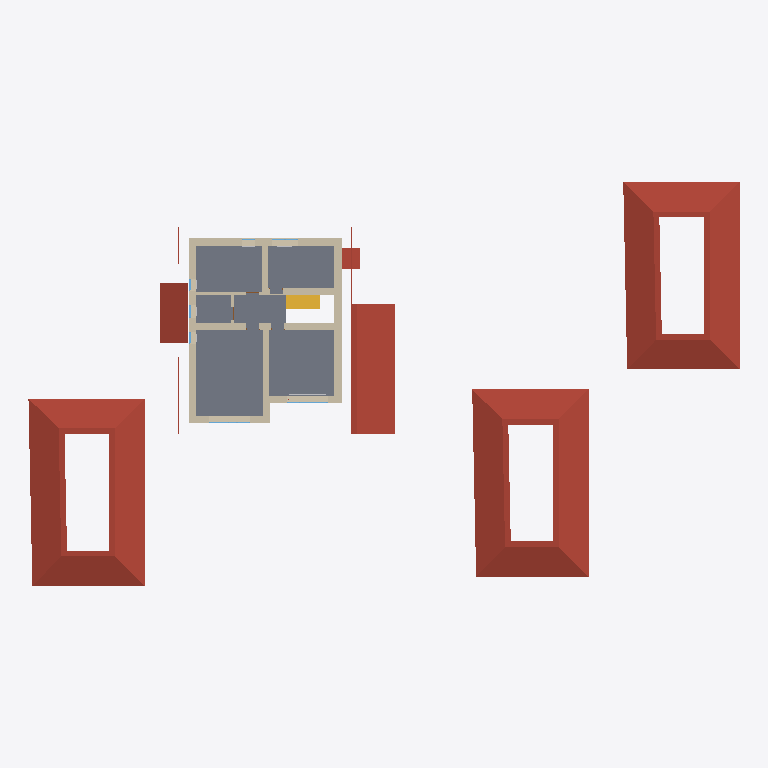
Plan cut of the same IFC building model at storey '2 эт_ОВ1' (level 3.20 m, cut at 4.60 m), seen from above with north up, elements coloured by IFC class: 24 walls (beige), 6 roofs (red-brown), 2 windows (light blue), 1 slab (grey), 1 stair flight (yellow), 1 other element (light grey). Cut surfaces are drawn darker.
Extent 48.8 m × 27.7 m × 8.7 m (x, y, z). Storeys (5): 1 эт at 0.00 m; 1 эт_ОВ1 at 0.00 m; 2 эт at 3.20 m; 2 эт_ОВ1 at 3.20 m; Кровля at 6.20 m. Elements (215): 126 IfcWall, 17 IfcWindow, 14 IfcSlab, 14 IfcSpaceHeater, 12 IfcDoor, 8 IfcPipeSegment, 7 IfcRoof, 6 IfcColumn, 6 IfcRailing, 5 IfcStairFlight.

HEADER;
FILE_DESCRIPTION(('ViewDefinition [Renga View]'),'2;1');
FILE_NAME('Renga коттедж для сериала_v3.ifc','2025-03-18T15:28:15',(''),(''),'IfcPlusPlus','Renga Professional 8.4.16817.0','');
FILE_SCHEMA(('IFC4'));
ENDSEC;
DATA;
#28=IFCPROJECT('2d4J4_DD9AQhJSAeEumYGK',$,$,$,$,$,$,(#5),#27);
#34=IFCSITE('1He3tZn$RoGRWM3MoIGi77',$,$,$,$,#33,$,$,.ELEMENT.,$,$,$,$,$);
#40=IFCBUILDING('3p7dXSxDArI9bq8a_ef7Us',$,$,$,$,#39,$,$,.ELEMENT.,$,$,$);
#52=IFCBUILDINGSTOREY('10j525UPTEIRdPU5z8tiSN',$,'1 эт',$,$,#51,$,$,.ELEMENT.,0.0);
#58=IFCBUILDINGSTOREY('2DcnvKlhr4Cwwln1mDj202',$,'2 эт',$,$,#57,$,$,.ELEMENT.,3200.0);
#64=IFCBUILDINGSTOREY('2gE0APJrXAr91gUkFdaC7K',$,'Кровля',$,$,#63,$,$,.ELEMENT.,6200.0);
#70=IFCBUILDINGSTOREY('2TCElJxy9EXv3M1XCBmelV',$,'1 эт_ОВ1',$,$,#69,$,$,.ELEMENT.,0.0);
#76=IFCBUILDINGSTOREY('02WuRGmM17W8eX14TIxWYR',$,'2 эт_ОВ1',$,$,#75,$,$,.ELEMENT.,3200.0);
#15278=IFCSLAB('2LMT6dr5D0uAgU05dWwMlS',$,'Перекрытие: 270,00 мм',$,$,#15283,#15339,$,.FLOOR.);
#15750=IFCROOF('34UlSAXxj3eujKy1CDbcM8',$,'Крыша: 200,00 мм',$,$,#15755,#15819,$,.NOTDEFINED.);
#15821=IFCROOF('2m6QI8329EjgMaglFnW9st',$,'Крыша: 200,00 мм',$,$,#15826,#15890,$,.NOTDEFINED.);
#15676=IFCROOF('0qFDIuP1nByRxkq6O7nQYy',$,'Крыша: 200,00 мм',$,$,#15681,#15745,$,.NOTDEFINED.);
#15494=IFCROOF('3bo$Hi52HEYBiitpAc3rXH',$,'Крыша: 200,00 мм',$,$,#15499,#15575,$,.NOTDEFINED.);
#15576=IFCROOF('1llQoguiHCgOloZgPec6DA',$,'Крыша: 200,00 мм',$,$,#15581,#15625,$,.NOTDEFINED.);
#1620=IFCWALL('3QGo47ZmH1TeJkXYdgkf0A',$,'Стена: 480,00 мм',$,$,#1625,#1751,$,.STANDARD.);
#1449=IFCWALL('37kPI9ivrCKu2VhG8LTuF4',$,'Стена: 480,00 мм',$,$,#1454,#1517,$,.STANDARD.);
#1518=IFCWALL('1LIp3vvCzC8fqW0baH8ndX',$,'Стена: 480,00 мм',$,$,#1523,#1619,$,.STANDARD.);
#1752=IFCWALL('0$l2b_pE532fAz55tY4Zdo',$,'Стена: 400,00 мм',$,$,#1757,#1854,$,.STANDARD.);
#16170=IFCSTAIRFLIGHT('3OspL3Vmz9VxHoRuc6CwjK',$,'Лестница: 8 шт x 287,50 мм x 200,00 мм',$,$,#16175,#16183,$,$,$,$,$,.NOTDEFINED.);
#1228=IFCWALL('2ICYy52YXClOcqtbpDM00w',$,'Стена: 480,00 мм',$,$,#1233,#1309,$,.STANDARD.);
#1364=IFCWALL('2NWOx$LlbErAvnwJiJSXhu',$,'Стена: 480,00 мм',$,$,#1369,#1448,$,.STANDARD.);
#1855=IFCWALL('3sX8dkUmXAeORCShVl3Hfp',$,'Стена: 400,00 мм',$,$,#1860,#1906,$,.STANDARD.);
#15626=IFCROOF('31pUIOQW55rv8PTgdKJFoe',$,'Крыша: 200,00 мм',$,$,#15631,#15675,$,.NOTDEFINED.);
#1907=IFCWALL('3oTXHz0of6HOebwigrKt3E',$,'Стена: 400,00 мм',$,$,#1912,#1984,$,.STANDARD.);
#1985=IFCWALL('1L1uj4BE9FIewdV5is2wW2',$,'Стена: 400,00 мм',$,$,#1990,#2036,$,.STANDARD.);
#1311=IFCWALL('2WuDZyr6DFjglgG96MRC8u',$,'Стена: 480,00 мм',$,$,#1316,#1363,$,.STANDARD.);
#2037=IFCWALL('2a3MyJwUX7efXPfkfVLJKk',$,'Стена: 160,00 мм',$,$,#2042,#2112,$,.STANDARD.);
#7105=IFCWALL('3FU07XIAbALBVOzd4k_jCj',$,'Стена: 10,00 мм',$,$,#7110,#7172,$,.STANDARD.);
#7233=IFCWALL('0dhm35Uc18NvsXrVHktxEP',$,'Стена: 10,00 мм',$,$,#7238,#7313,$,.STANDARD.);
#7446=IFCWALL('2BuX5pFd1DjxlwjLL8Qb_E',$,'Стена: 10,00 мм',$,$,#7451,#7492,$,.STANDARD.);
#6700=IFCWALL('2WFH9yltz72vKcnJJ3DhX4',$,'Стена: 10,00 мм',$,$,#6705,#6766,$,.STANDARD.);
#6928=IFCWALL('0lpUPr1vT2Uv3k6TOnlL3$',$,'Стена: 10,00 мм',$,$,#6933,#6994,$,.STANDARD.);
#6131=IFCWALL('3misAZBnH2jeeH2lqpR5BO',$,'Стена: 10,00 мм',$,$,#6136,#6199,$,.STANDARD.);
#7042=IFCWALL('24$EDD4BfAC9DNHFYx1675',$,'Стена: 10,00 мм',$,$,#7047,#7104,$,.STANDARD.);
#7381=IFCWALL('3xsB3ii614B8KMxikRwybR',$,'Стена: 10,00 мм',$,$,#7386,#7445,$,.STANDARD.);
#2113=IFCWALL('3NLjVLf$P6WOxqEl_S2hoi',$,'Стена: 160,00 мм',$,$,#2118,#2185,$,.STANDARD.);
#6995=IFCWALL('1z661gU4b1WQ0_ww214MCp',$,'Стена: 10,00 мм',$,$,#7000,#7041,$,.STANDARD.);
#12314=IFCWINDOW('1lFeRuCk13tP8sjaBFUklN',$,'Окно - BWS_2800х1700: 2 800,00 мм x 2 500,00 мм',$,$,#12643,#12636,$,2500.0,2800.0,$,$,$);
#13172=IFCWINDOW('2wRhRXYTX6EPnpIoJMahRx',$,'Окно - BWS_2800х1700: 2 800,00 мм x 2 500,00 мм',$,$,#13497,#13490,$,2500.0,2800.0,$,$,$);
#18481=IFCSPACEHEATER('1q$SjLNOjCYvKSKgqh_2Ne',$,'Отопительный прибор - BWS_Рад_2600',$,$,#18486,#18725,$,$);
#6460=IFCWALL('265pDa3FLBhAG1aos2yrYf',$,'Стена: 10,00 мм',$,$,#6465,#6512,$,.STANDARD.);
#6578=IFCWALL('1hHZVW8xr6d8tF0G3_SsfU',$,'Стена: 10,00 мм',$,$,#6583,#6626,$,.STANDARD.);
#7173=IFCWALL('3ftHF6B8n8pQ11kbgm1fnI',$,'Стена: 10,00 мм',$,$,#7178,#7232,$,.STANDARD.);
ENDSEC;